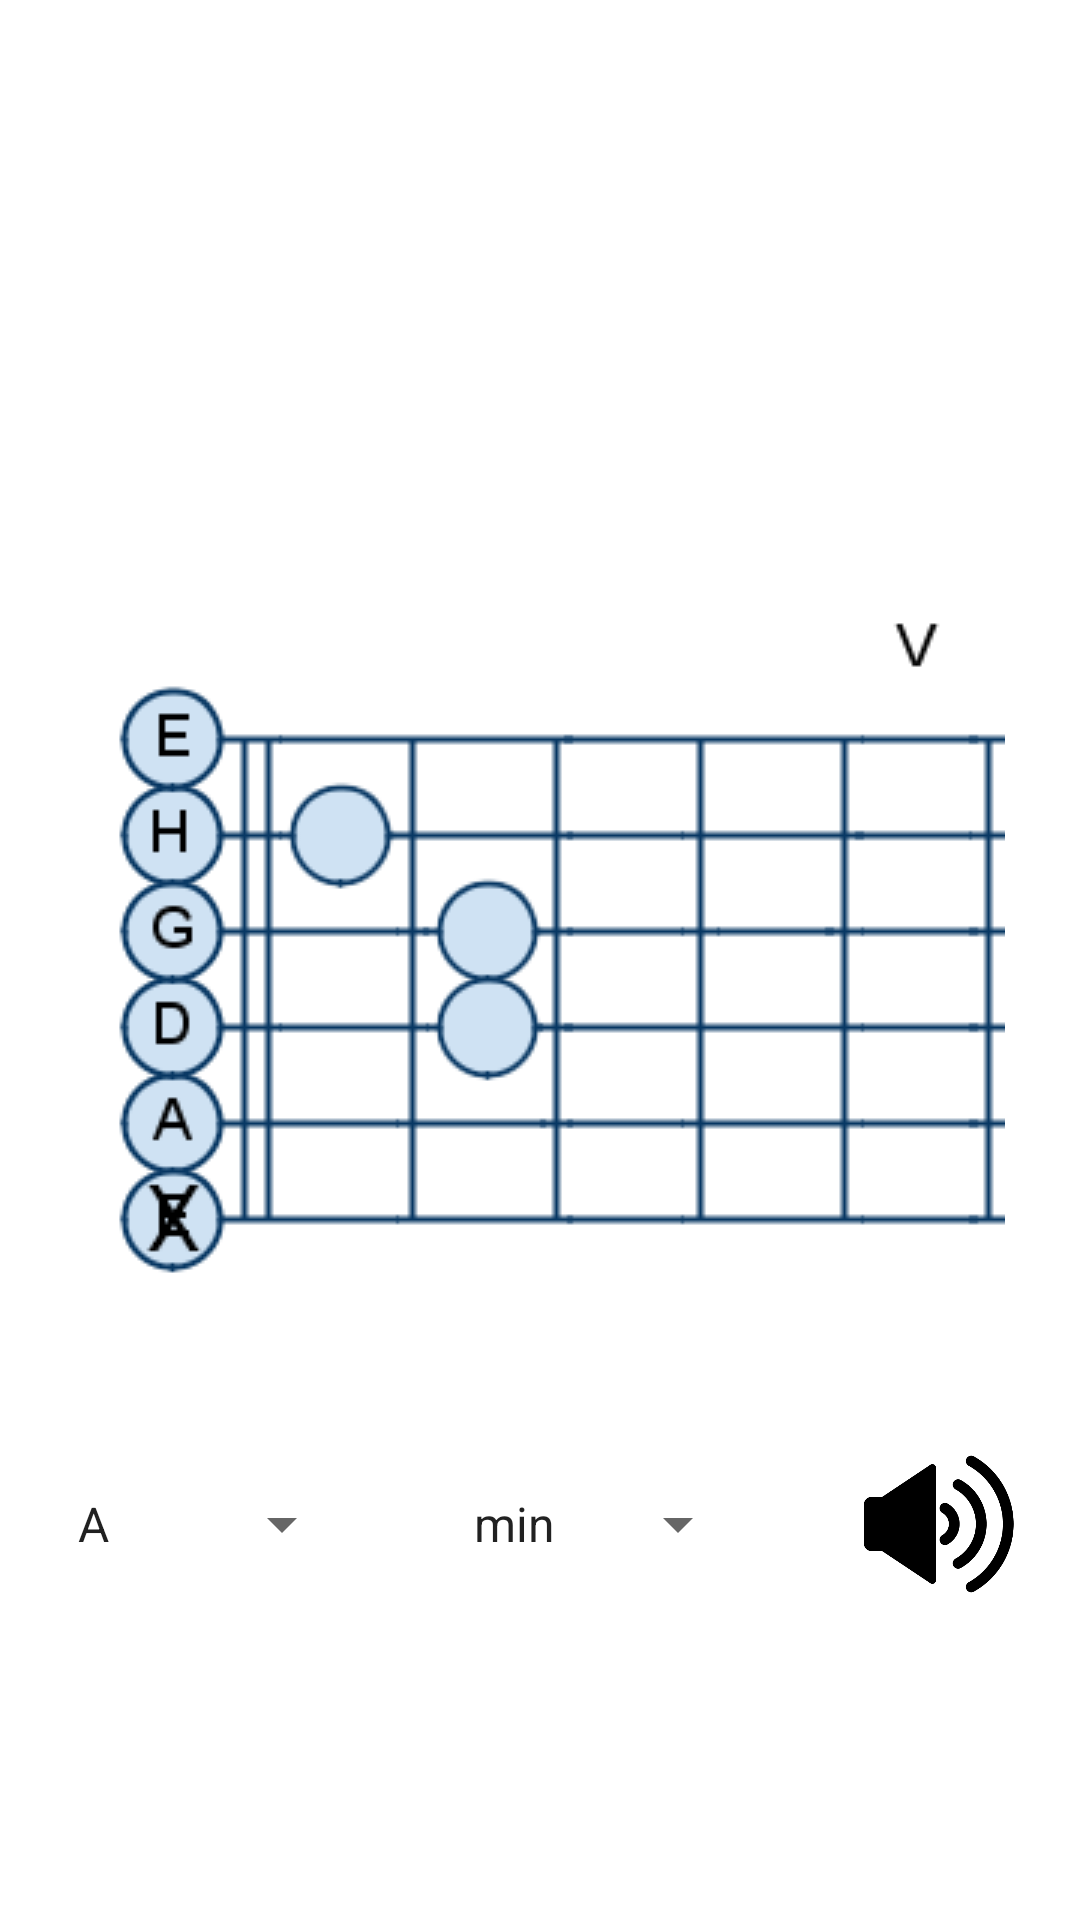

Here is an Android app screen rendered from its layout file. Give the layout XML and the strings, colors and styles it references.
<!-- AndroidManifest.xml: application theme Theme.GutApp -->
<!-- res/layout/chords.xml -->
<?xml version="1.0" encoding="utf-8"?>
<androidx.constraintlayout.widget.ConstraintLayout xmlns:android="http://schemas.android.com/apk/res/android"
    xmlns:app="http://schemas.android.com/apk/res-auto"
    xmlns:tools="http://schemas.android.com/tools"
    android:layout_width="match_parent"
    android:layout_height="match_parent"
    android:background="@color/white"
    tools:context=".Chords">

    <ImageView
        android:id="@+id/imageView8"
        android:layout_width="wrap_content"
        android:layout_height="wrap_content"
        app:layout_constraintBottom_toBottomOf="parent"
        app:layout_constraintEnd_toEndOf="parent"
        app:layout_constraintStart_toStartOf="parent"
        app:layout_constraintTop_toTopOf="parent"
        app:srcCompat="@drawable/amin" />

    <Spinner
        android:id="@+id/spinner"
        android:layout_width="100dp"
        android:layout_height="60dp"
        android:layout_marginStart="32dp"
        android:layout_marginTop="32dp"
        android:layout_marginEnd="16dp"
        android:entries="@array/notes"
        app:layout_constraintEnd_toStartOf="@+id/spinner2"
        app:layout_constraintStart_toStartOf="parent"
        app:layout_constraintTop_toBottomOf="@+id/imageView8" />

    <Spinner
        android:id="@+id/spinner2"
        android:layout_width="100dp"
        android:layout_height="60dp"
        android:layout_marginStart="16dp"
        android:layout_marginTop="32dp"
        android:layout_marginEnd="16dp"
        android:entries="@array/chords"
        app:layout_constraintEnd_toStartOf="@+id/imageButton"
        app:layout_constraintStart_toEndOf="@+id/spinner"
        app:layout_constraintTop_toBottomOf="@+id/imageView8" />

    <ImageButton
        android:id="@+id/imageButton"
        android:layout_width="60dp"
        android:layout_height="60dp"
        android:layout_marginStart="16dp"
        android:layout_marginTop="32dp"
        android:layout_marginEnd="32dp"
        android:background="#00FFFFFF"
        android:contentDescription="Chord Sound"
        android:scaleType="fitCenter"
        app:layout_constraintEnd_toEndOf="parent"
        app:layout_constraintStart_toEndOf="@+id/spinner2"
        app:layout_constraintTop_toBottomOf="@+id/imageView8"
        app:srcCompat="@drawable/sound" />

</androidx.constraintlayout.widget.ConstraintLayout>
<!-- resources referenced by this layout -->
<resources>
  <string-array name="chords">
          <item>min</item>
          <item>maj</item>
      </string-array>
  <string-array name="notes">
          <item>A</item>
          <item>A#</item>
          <item>B</item>
          <item>C</item>
          <item>C#</item>
          <item>D</item>
          <item>D#</item>
          <item>E</item>
          <item>F</item>
          <item>F#</item>
          <item>G</item>
          <item>G#</item>
      </string-array>
  <color name="white">#FFFFFFFF</color>
  <!-- drawable amin: png bitmap (drawable, 13062 bytes) -->
  <!-- drawable sound: png bitmap (drawable, 12113 bytes) -->
  <style name="Theme.GutApp" parent="Theme.MaterialComponents.DayNight.DarkActionBar">
          
          <item name="colorPrimary">@color/main_blue</item>
          <item name="colorPrimaryVariant">@color/main_blue_darker</item>
          <item name="colorOnPrimary">@color/white</item>
          
          <item name="colorSecondary">@color/main_blue</item>
          <item name="colorSecondaryVariant">@color/main_blue_darker</item>
          <item name="colorOnSecondary">@color/white</item>
          
          <item name="android:statusBarColor">?attr/colorPrimaryVariant</item>
          
      </style>
  <color name="main_blue">#0064FF</color>
  <color name="main_blue_darker">#004bff</color>
</resources>
